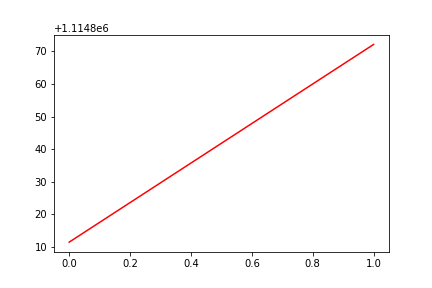

The file beside this chart, header and first rows:
, date, assets
0, 0, 1114812
1, 20190117, 1114872
